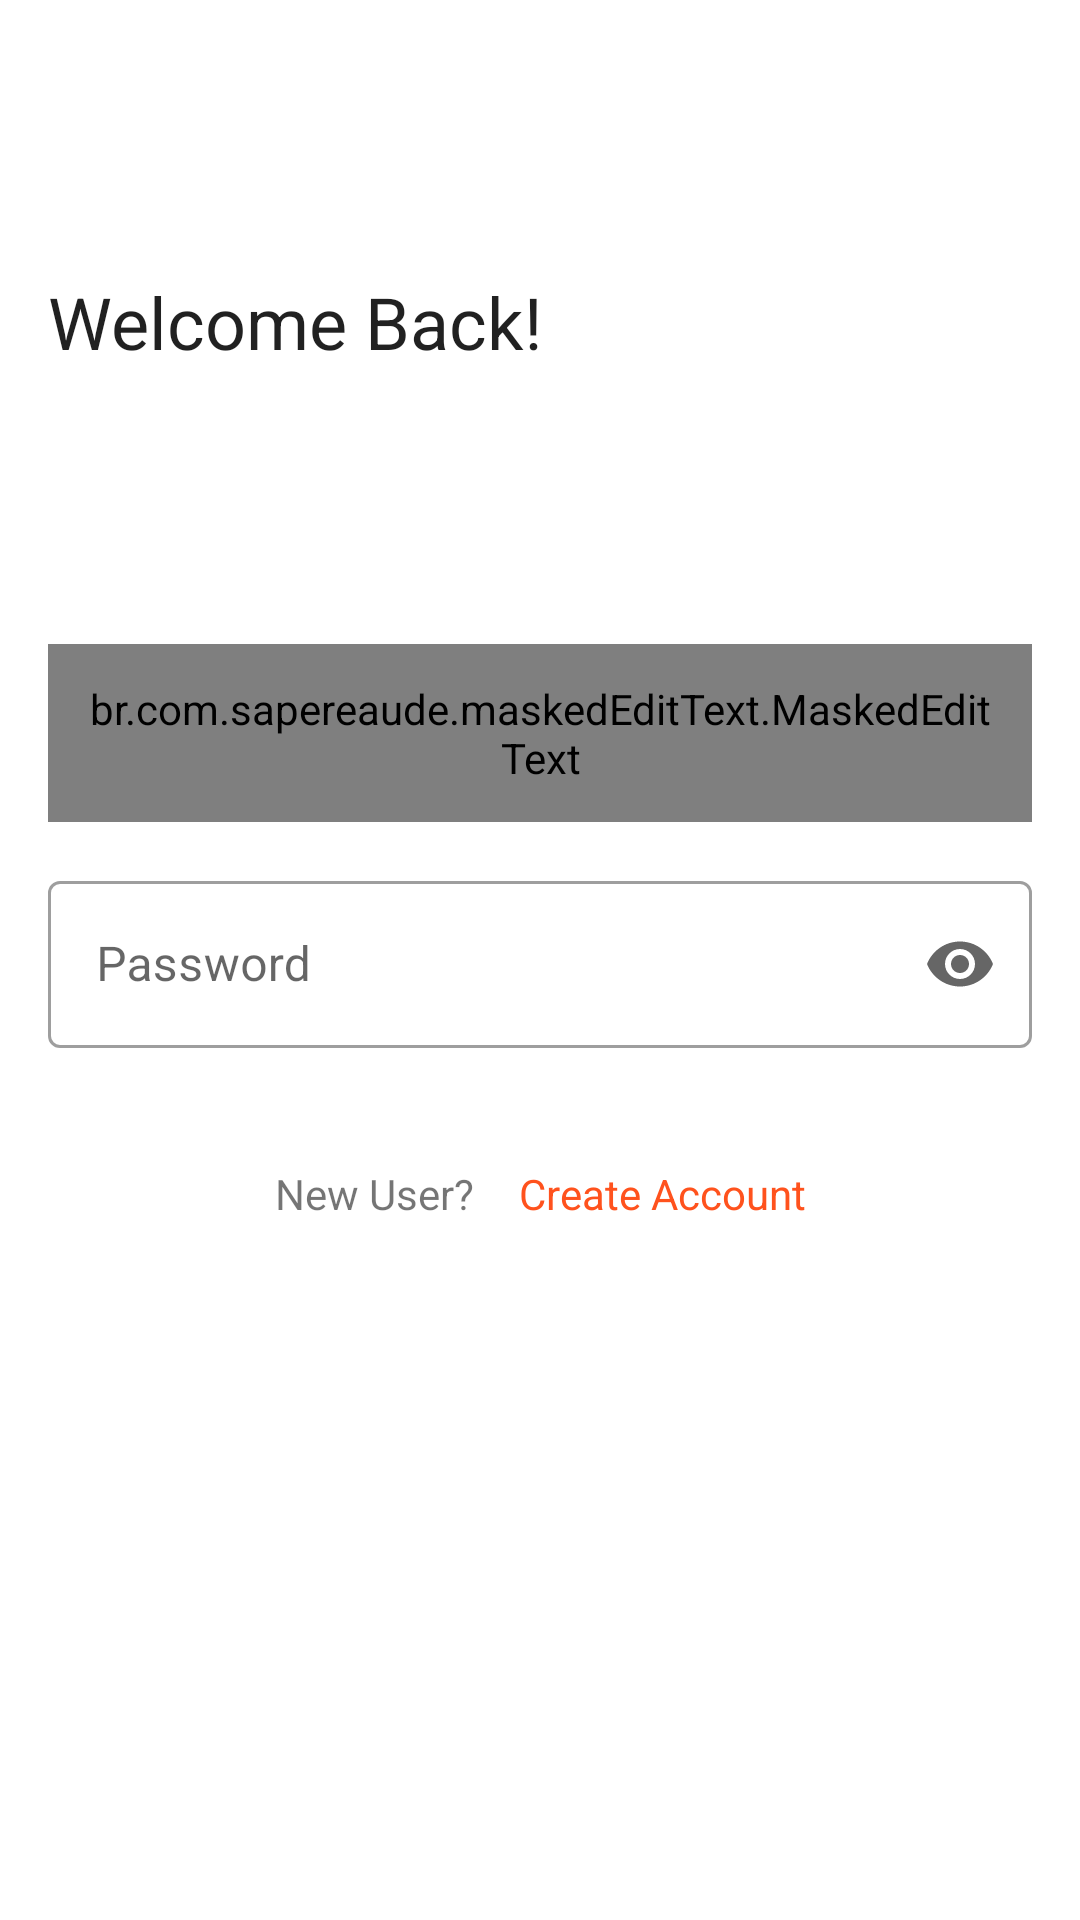

Layout XML and referenced resources for this Android screen:
<!-- AndroidManifest.xml: application theme Theme.Task -->
<!-- res/layout/screen_login.xml -->
<?xml version="1.0" encoding="utf-8"?>
<androidx.constraintlayout.widget.ConstraintLayout
    xmlns:android="http://schemas.android.com/apk/res/android"
    xmlns:app="http://schemas.android.com/apk/res-auto"
    android:layout_width="match_parent"
    android:layout_height="match_parent"
    xmlns:tools="http://schemas.android.com/tools">

    <androidx.constraintlayout.widget.Guideline
        android:id="@+id/start_margin"
        style="@style/begin_guide" />

    <androidx.constraintlayout.widget.Guideline
        android:id="@+id/end_margin"
        style="@style/end_guide" />

    <TextView
        android:id="@+id/title_txt"
        style="@style/TextAppearance.MaterialComponents.Headline5"
        android:layout_width="wrap_content"
        android:layout_height="wrap_content"
        android:text="Welcome Back!"

        app:layout_constraintBottom_toBottomOf="parent"
        app:layout_constraintEnd_toEndOf="@id/end_margin"
        app:layout_constraintHorizontal_bias="0"
        app:layout_constraintStart_toStartOf="@id/start_margin"
        app:layout_constraintTop_toTopOf="parent"
        app:layout_constraintVertical_bias="0.15" />


    <br.com.sapereaude.maskedEditText.MaskedEditText
        android:id="@+id/phone_input"
        android:textColor="@color/black"
        android:layout_width="0dp"
        android:layout_height="wrap_content"
        android:background="@drawable/login_draw"
        android:inputType="phone"
        android:padding="12dp"
        android:keepScreenOn="true"
        app:layout_constraintBottom_toBottomOf="parent"
        app:layout_constraintEnd_toEndOf="@id/end_margin"
        app:layout_constraintStart_toStartOf="@id/start_margin"
        app:layout_constraintTop_toBottomOf="@id/title_txt"
        app:layout_constraintVertical_bias="0.2"
        app:mask="(+998) ## ###-##-##" />

    <com.google.android.material.textfield.TextInputLayout
        android:id="@+id/password_layout"
        style="@style/Widget.MaterialComponents.TextInputLayout.OutlinedBox"
        android:layout_width="0dp"
        android:layout_height="wrap_content"
        app:counterMaxLength="20"
        app:errorEnabled="true"
        app:endIconMode="password_toggle"
        app:layout_constraintBottom_toBottomOf="parent"
        app:layout_constraintEnd_toEndOf="@id/end_margin"
        app:layout_constraintStart_toStartOf="@id/start_margin"
        app:layout_constraintTop_toBottomOf="@id/phone_input"
        app:layout_constraintVertical_bias="0.05">

        <com.google.android.material.textfield.TextInputEditText
            android:id="@+id/password_input"
            android:layout_width="match_parent"
            android:hint="Password"
            android:maxLength="20"
            android:singleLine="true"
            android:textColor="@color/black"
            android:layout_height="wrap_content"
            android:inputType="textPassword" />
    </com.google.android.material.textfield.TextInputLayout>

    <androidx.appcompat.widget.AppCompatButton
        android:id="@+id/login_btn"
        style="@style/TextAppearance.MaterialComponents.Headline6"
        android:layout_width="0dp"
        android:layout_height="wrap_content"
        android:background="@drawable/btn_draw"
        android:text="Login"
        android:textColor="@color/white"
        app:layout_constraintBottom_toBottomOf="parent"
        app:layout_constraintEnd_toEndOf="@id/end_margin"
        app:layout_constraintHorizontal_bias="0.0"
        app:layout_constraintStart_toStartOf="@id/start_margin"
        app:layout_constraintTop_toBottomOf="@id/password_layout"
        app:layout_constraintVertical_bias="0.93" />

    <TextView
        android:id="@+id/new_txt"
        android:text="New User?"
        android:layout_width="wrap_content"
        android:layout_marginRight="15dp"
        android:layout_height="wrap_content"
        app:layout_constraintHorizontal_chainStyle="packed"
        app:layout_constraintBottom_toTopOf="@id/login_btn"
        app:layout_constraintEnd_toStartOf="@id/create_acccount_txt"
        app:layout_constraintStart_toStartOf="@id/start_margin"
        app:layout_constraintTop_toBottomOf="@id/password_layout"
        app:layout_constraintVertical_bias="0.1" />
    <TextView
        android:id="@+id/create_acccount_txt"
        android:text="Create Account"
        android:textColor="@color/fire"
        app:layout_constraintTop_toTopOf="@id/new_txt"
        app:layout_constraintBottom_toBottomOf="@id/new_txt"
        app:layout_constraintEnd_toEndOf="@id/end_margin"
        app:layout_constraintStart_toEndOf="@id/new_txt"
        android:layout_width="wrap_content"
        android:layout_height="wrap_content"/>

    <androidx.core.widget.ContentLoadingProgressBar
        android:id="@+id/progress"
        style="?android:attr/progressBarStyleLarge"
        android:layout_width="56dp"
        android:layout_height="56dp"
        android:theme="@style/Theme.Task.BlackAccent"
        android:layout_gravity="center"
        android:visibility="gone"
        app:layout_constraintBottom_toBottomOf="parent"
        app:layout_constraintLeft_toLeftOf="parent"
        app:layout_constraintRight_toRightOf="parent"
        app:layout_constraintTop_toTopOf="parent" />

</androidx.constraintlayout.widget.ConstraintLayout>
<!-- resources referenced by this layout -->
<resources>
  <color name="black">#FF000000</color>
  <color name="fire">#FF521D</color>
  <color name="white">#FFFFFFFF</color>
  <style name="Theme.Task.BlackAccent">
          <item name="colorAccent">@color/black</item> 
      </style>
  <style name="begin_guide">
          <item name="layout_constraintGuide_begin">16dp</item>
          <item name="android:orientation">vertical</item>
          <item name="android:layout_width">0dp</item>
          <item name="android:layout_height">0dp</item>
      </style>
  <style name="end_guide">
          <item name="layout_constraintGuide_end">16dp</item>
          <item name="android:orientation">vertical</item>
          <item name="android:layout_width">0dp</item>
          <item name="android:layout_height">0dp</item>
      </style>
  <style name="Theme.Task" parent="Theme.MaterialComponents.DayNight.NoActionBar">
          
          <item name="colorPrimary">@color/fire</item>
          <item name="colorPrimaryVariant">@color/fire</item>
          <item name="colorOnPrimary">@color/white</item>
          
          <item name="colorSecondary">@color/teal_200</item>
          <item name="colorSecondaryVariant">@color/teal_700</item>
          <item name="colorOnSecondary">@color/black</item>
          
          <item name="android:statusBarColor" tools:targetApi="l">?attr/colorPrimaryVariant</item>
          
      </style>
  <color name="teal_200">#FF03DAC5</color>
  <color name="teal_700">#FF018786</color>
</resources>
